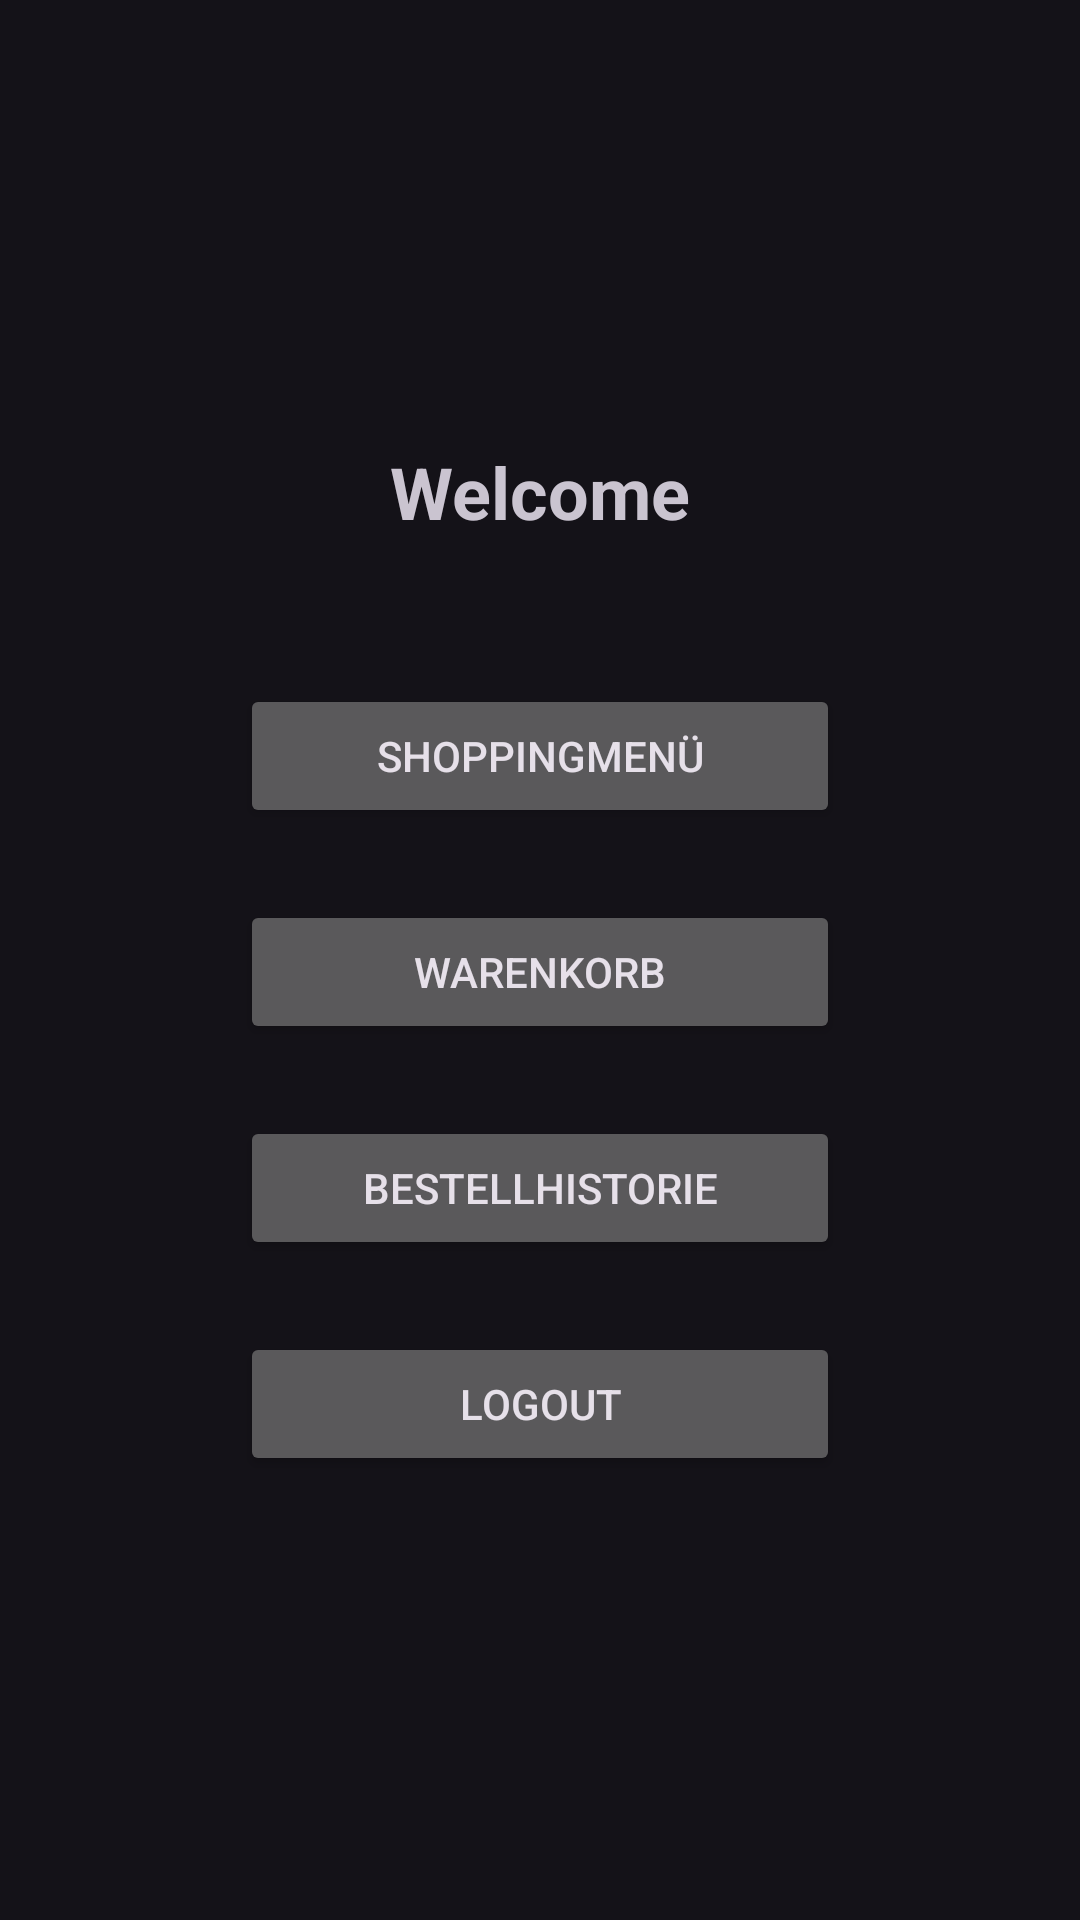

Reconstruct the res/layout file that produces this screen, plus the resources it refers to.
<!-- AndroidManifest.xml: application theme Theme.Material3.Dark -->
<!-- res/layout/activity_main.xml -->
<?xml version="1.0" encoding="utf-8"?>
<LinearLayout xmlns:android="http://schemas.android.com/apk/res/android"
    xmlns:app="http://schemas.android.com/apk/res-auto"
    xmlns:tools="http://schemas.android.com/tools"
    android:orientation="vertical"
    android:gravity="center"
    android:layout_width="match_parent"
    android:layout_height="match_parent"
    android:padding="16dp"
    tools:context=".MainActivity">

    <TextView
        android:id="@+id/user_details"
        android:layout_width="wrap_content"
        android:layout_height="wrap_content"
        android:text="Welcome"
        android:layout_marginBottom="48dp"
        android:textSize="24sp"
        android:textStyle="bold" />

    <Button
        android:id="@+id/shopping_menu_button"
        android:layout_width="200dp"
        android:layout_height="wrap_content"
        android:text="Shoppingmenü"
        android:layout_marginBottom="24dp"
        android:padding="12dp" />

    <Button
        android:id="@+id/cart_button"
        android:layout_width="200dp"
        android:layout_height="wrap_content"
        android:text="Warenkorb"
        android:layout_marginBottom="24dp"
        android:padding="12dp" />

    <Button
        android:id="@+id/order_history_button"
        android:layout_width="200dp"
        android:layout_height="wrap_content"
        android:text="Bestellhistorie"
        android:layout_marginBottom="24dp"
        android:padding="12dp" />

    <Button
        android:id="@+id/logout"
        android:layout_width="200dp"
        android:layout_height="wrap_content"
        android:text="@string/logout"
        android:padding="12dp" />
</LinearLayout>
<!-- resources referenced by this layout -->
<resources>
  <string name="logout">Logout</string>
</resources>
